Run: headless pygame with SDL's dummy video driver; simulated clock (each Clock.tick advances the game by its frame time, no real sleeping); random seed 0; keys injected as events and as key.get_pressed() state; no mouse input.
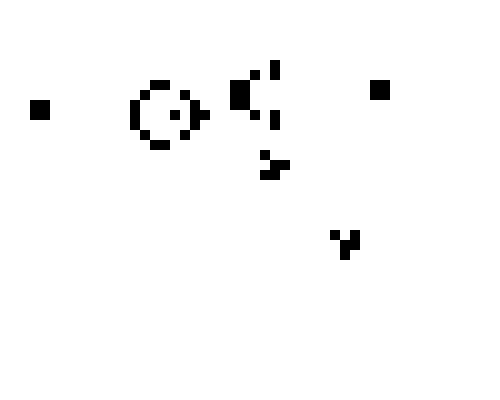
Frame 1 of 2 · flips 1–60 · no input
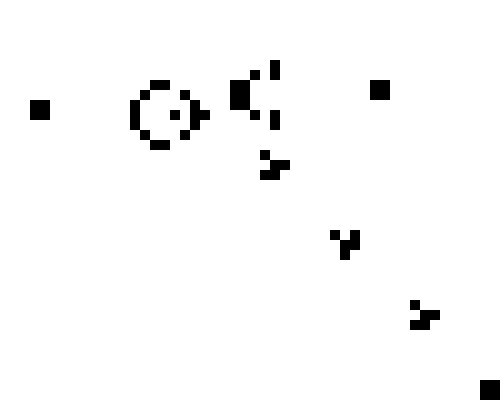
Frame 2 of 2 · flips 61–180 · tapped SPACE, RETURN · held RIGHT (→), D

The pygame program that drew these frames:

import pygame

DEAD = WHITE = (255, 255, 255)  # WHITE
ALIVE = BLACK = (0, 0, 0)  # BLACK

####################### Customizable ##########################
FPS = 0
CellSize = 10
WindowDimensions = (50 * CellSize, 40 * CellSize)  # (Rows , Columns)
Program = 4
###############################################################

######################################## Programs: ############################################
#
#                            |*|
#   1)    |*|        2)  |*|*|       3) Pulsar       4) Gosper glider gun   5) Spaceship
#       |*|*|*|            |*|
#
###############################################################################################


BoardArr = [[None for i in range(int(WindowDimensions[0] / CellSize))] for j in  # Initialize an array for the board
            range(int(WindowDimensions[1] / CellSize))]
Window = None

print("Rows: ", len(BoardArr), ", Columns: ", len(BoardArr[0]))


def StartUpWindow():
    """
    Function StartUpWindow Creates The Main Window of the game according to window dimensions
    which determined and calculated in the global environment, set background color, and set window title
    """

    global Window
    Window = pygame.display.set_mode(WindowDimensions)
    Window.fill(WHITE)
    pygame.display.set_caption("Conway's game of life!")


def draw_grid():
    """
    Function draw_grid works after the window created and draws Rectangles(pygame.Rect) in the window to create a
    grid by starting from (0,0) and jumping CellSize each direction until the window size.
    """

    Column, Row = 0, 0

    def AddCellToArray(cell, cellColor):

        """
        Function AddCellToArray given the cell which just has been created by pygame.Rect method, and his started up
        color, adds a list of the cell to the board array in format: [pygame.Rect, Color, Row, Column]
        :param cell:
        :param cellColor:
        """

        nonlocal Column, Row
        if Row < len(BoardArr):
            if Column < len(BoardArr[0]):
                BoardArr[Row][Column] = [cell, cellColor, Row, Column]
                Column += 1
            else:
                Row += 1
                Column = 0
                BoardArr[Row][Column] = [cell, cellColor, Row, Column]
                Column += 1
        else:
            print("Error adding cell to array")

    for y in range(0, WindowDimensions[1], CellSize):
        for x in range(0, WindowDimensions[0], CellSize):
            cell = pygame.Rect(x, y, CellSize, CellSize)
            cellColor = DEAD
            AddCellToArray(cell, cellColor)
            pygame.draw.rect(surface=Window, color=cellColor, rect=cell, width=1)


def CheckCell(cell):
    """
    Function CheckCell given a cell parameter which is a pygame.Rect object from the array which consists the game board
    and checks his surrounding neighbors to determine if he should be alive(Black) or dead(White)
    :param cell:
    """

    # if Alive and has 0/1 neighbors -> Dead
    # if Alive and has 4+ neighbors -> Dead
    # if Alive and has 2/3 neighbors -> Alive
    # if Dead adn has exactly 3 neighbors -> Alive

    NeighborsSum = 0  # Initializing number of neighbors of the checked cell
    ROW = cell[2]  # Getting the Row coordinate of the checked cell
    COLUMN = cell[3]  # Getting the Column coordinate of the checked cell

    print("Checking cell in row: ", ROW, ", column: ", COLUMN)
    for row in range(len(BoardArr)):
        for column in range(len(BoardArr[0])):
            if row == ROW - 1 and (
                    column == COLUMN or column == COLUMN - 1 or column == COLUMN + 1):  # Checks the row above the checked cell
                if BoardArr[row][column][1] == ALIVE:
                    NeighborsSum += 1
            elif row == ROW + 1 and (
                    column == COLUMN or column == COLUMN - 1 or column == COLUMN + 1):  # Checks the row below the checked cell
                if BoardArr[row][column][1] == ALIVE:
                    NeighborsSum += 1
            elif row == ROW and (
                    column == COLUMN - 1 or column == COLUMN + 1):  # Checks 2 cells: left and right to the checked cell
                if BoardArr[row][column][1] == ALIVE:
                    NeighborsSum += 1
    print("Neighbors Count: ", NeighborsSum)
    if cell[1] == ALIVE and (NeighborsSum == 0 or NeighborsSum == 1):  # Alive and has 0/1 neighbors -> Dead
        ruleA.append(cell)
    elif cell[1] == ALIVE and (NeighborsSum > 3):  # Alive and has 4+ neighbors -> Dead
        ruleA.append(cell)
    elif cell[1] == ALIVE and (NeighborsSum == 2 or NeighborsSum == 3):  # Alive and has 2/3 neighbors -> Alive
        ruleB.append(cell)
    elif cell[1] == DEAD and NeighborsSum == 3:  # if Dead adn has exactly 3 neighbors -> Alive
        ruleB.append(cell)


def ColorCell(cell, color):
    """
    Function ColorCell given a cell which is a pygame.rect object from the board array, and state(color) he should be
    in.
    :param cell:
    :param color:
    """

    Window.fill(color, cell[0])
    cell[1] = color


ruleA = []  # Alive and has 0/1 neighbors OR Alive and has 4+ neighbors -> Dead
ruleB = []  # Alive and has 2/3 neighbors OR Dead and has exactly 3 neighbors -> Alive


def play():
    global ruleA, ruleB  # Arrays to determine which cells need to be changed (ruleA -> Dead(White) , ruleB -> Alive(Black))
    """
    Function play iterates the cells on the board by rows and checks each cell with the CheckCell function
    """

    for row in range(len(BoardArr)):
        for column in range(len(BoardArr[0])):
            CheckCell(BoardArr[row][column])
    for cell in ruleA:
        ColorCell(cell, DEAD)
    ruleA.clear()
    for cell in ruleB:
        ColorCell(cell, ALIVE)
    ruleB.clear()


def starter(program):
    Program1 = [(8, 7), (8, 8), (8, 9), (7, 8)]
    Program2 = [(23, 25), (23, 26), (24, 26), (22, 27)]
    Program3 = [(10, 10), (11, 10), (12, 10), (8, 12), (8, 13), (8, 14), (13, 12), (13, 13), (13, 14), (10, 15),
                (11, 15), (12, 15),
                (16, 10), (17, 10), (18, 10), (15, 12), (15, 13), (15, 14), (20, 12), (20, 13), (20, 14), (16, 15),
                (17, 15), (18, 15),
                (10, 17), (11, 17), (12, 17), (8, 18), (8, 19), (8, 20), (13, 18), (13, 19), (13, 20), (10, 22),
                (11, 22), (12, 22),
                (16, 17), (17, 17), (18, 17), (15, 18), (15, 19), (15, 20), (20, 18), (20, 19), (20, 20), (16, 22),
                (17, 22), (18, 22)]
    Program4 = [(10, 3), (10, 4), (11, 13), (11, 4),
                (10, 13), (11, 13), (12, 13), (13, 14), (14, 15), (14, 16), (9, 14), (8, 15), (8, 16), (11, 17),
                (9, 18), (10, 19), (11, 19), (12, 19), (13, 18), (11, 20),
                (8, 23), (9, 23), (10, 23), (8, 24), (9, 24), (10, 24), (7, 25), (11, 25),
                (6, 27), (7, 27),
                (11, 27), (12, 27),
                (8, 37), (9, 37), (8, 38), (9, 38)]
    Program5 = [(6, 22), (7, 22), (8, 22), (9, 23), (6, 23), (6, 24), (6, 25), (6, 26), (7, 27),
                (19, 22), (20, 22), (21, 22), (18, 23), (21, 23), (21, 24), (21, 25), (21, 26), (20, 27),
                (10, 25), (10, 26), (11, 27), (12, 28), (13, 29), (14, 29), (15, 28), (16, 27), (17, 26), (17, 25),
                (15, 30), (12, 30),
                (10, 30), (10, 31), (11, 32), (12, 32),
                (17, 30), (17, 31), (16, 32), (15, 32),
                (10, 33), (9, 33), (10, 34), (9, 34), (8, 34), (8, 35), (7, 35), (7, 36), (9, 36), (9, 37),
                (8, 37), (10, 37), (9, 38), (8, 38), (10, 38), (8, 39), (9, 39), (11, 35), (12, 34),
                (17, 33), (18, 33), (17, 34), (18, 34), (19, 34), (19, 35), (20, 35), (20, 36), (18, 36), (18, 37),
                (17, 37), (19, 37), (18, 38), (17, 38), (19, 38), (18, 39), (19, 39), (16, 35), (15, 34)]

    if program == 1:
        for x, y in Program1:
            ColorCell(BoardArr[x][y], ALIVE)
    elif program == 2:
        for x, y in Program2:
            ColorCell(BoardArr[x][y], ALIVE)
    elif program == 3:
        for x, y in Program3:
            ColorCell(BoardArr[x][y], ALIVE)
    elif program == 4:
        for x, y in Program4:
            ColorCell(BoardArr[x][y], ALIVE)
    elif program == 5:
        for x, y in Program5:
            ColorCell(BoardArr[x][y], ALIVE)

    """
    Function to Startup the game by changing the state/color of random chosen cells on the board
    *** each program described in the beginning of the file ***
    """


def main():
    """
    Main function of the game, initializing the window, drawing the grid on the window, starting up the game according
    to set program and running until user closes the window.
    """
    clock = pygame.time.Clock()
    StartUpWindow()
    draw_grid()
    starter(Program)
    run = True
    while run:
        clock.tick(FPS)
        play()
        for event in pygame.event.get():
            if event.type == pygame.QUIT:
                run = False
        pygame.display.update()
    pygame.quit()


if __name__ == '__main__':
    main()
